Dataset: data (GitHub, 7Solomon/image_recognition_for_simplified_structures). Classes: 0 gelenk, 1 festlager, 2 loslager, 3 biegesteife ecke, normal force hinge.

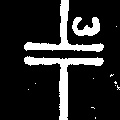
Label: normal force hinge

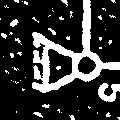
Label: 1 festlager

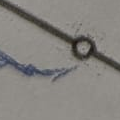
Label: 0 gelenk

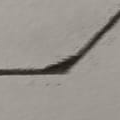
Label: 3 biegesteife ecke

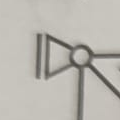
Label: 2 loslager

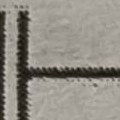
Label: normal force hinge
